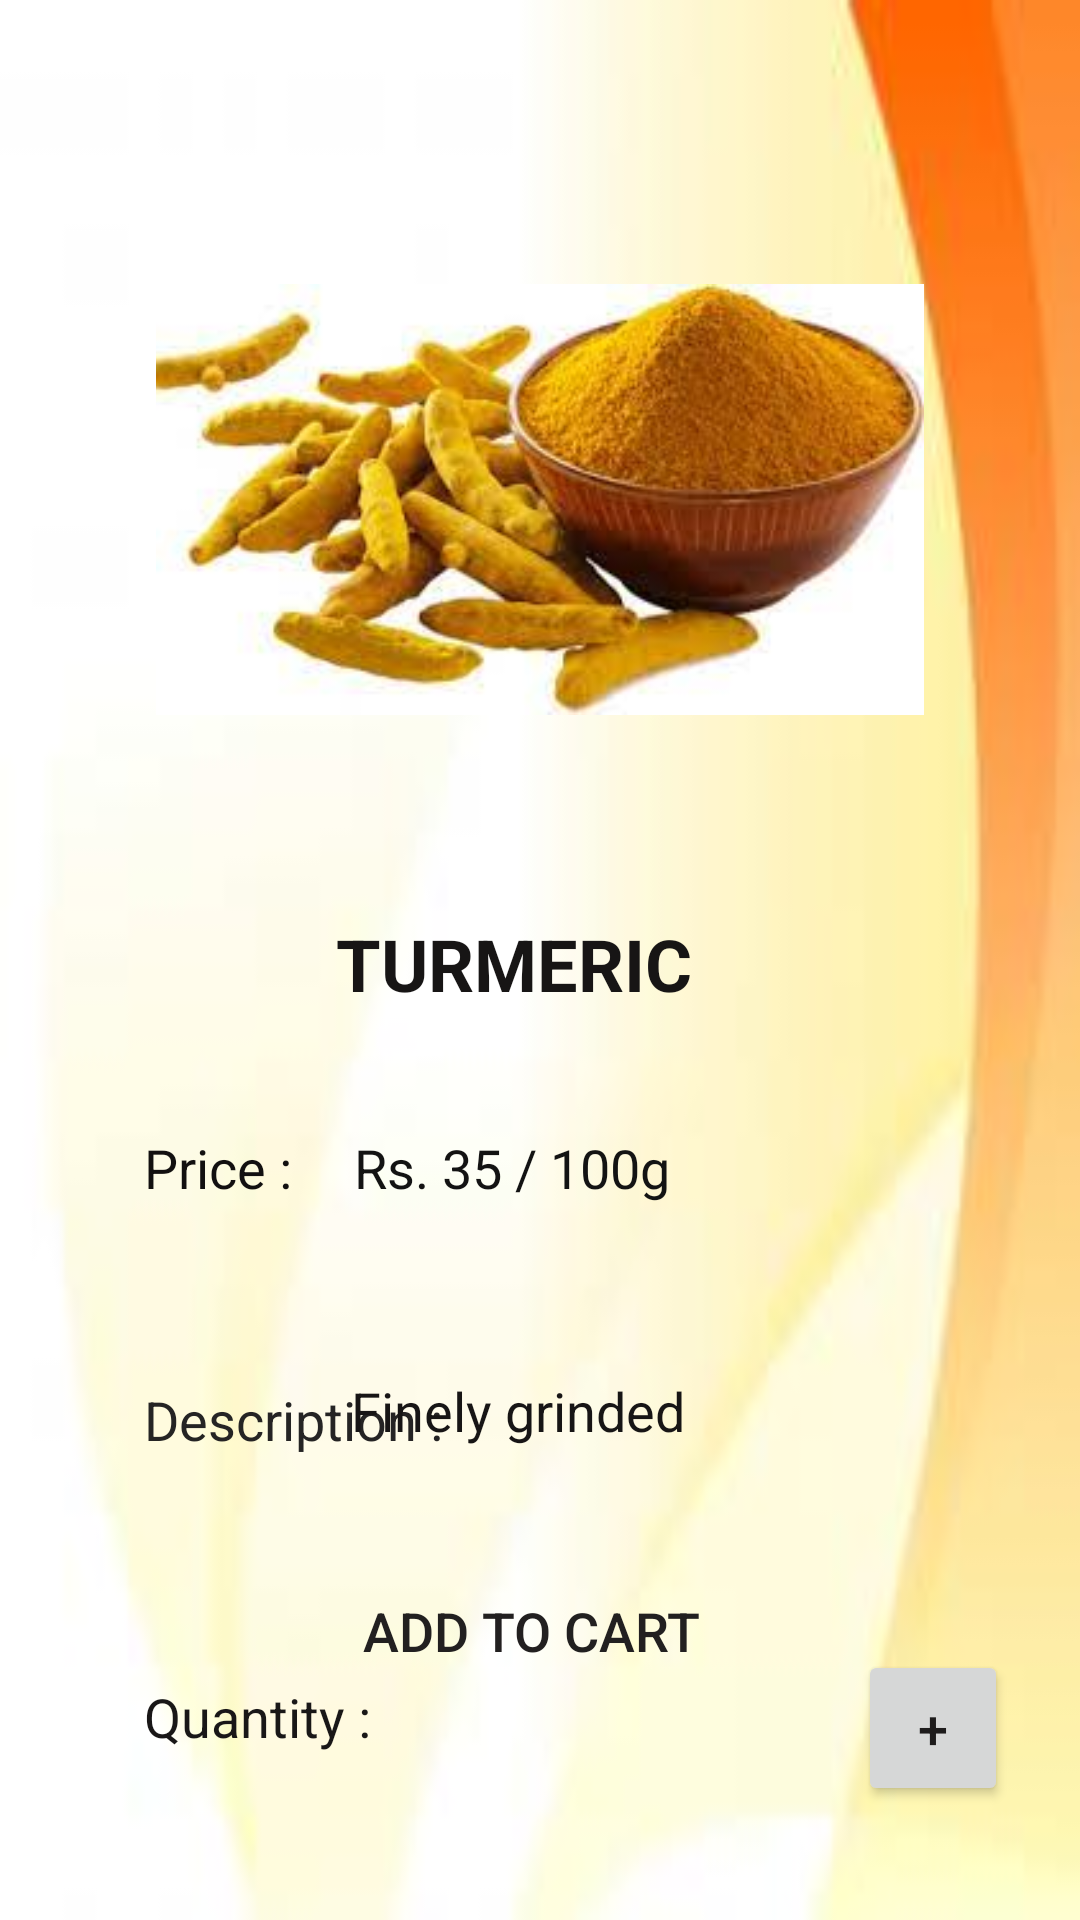

Write the Android layout XML for this screen, with the resource values it uses.
<!-- AndroidManifest.xml: application theme Theme.FreshMart -->
<!-- res/layout/activity_turmeric.xml -->
<?xml version="1.0" encoding="utf-8"?>
<androidx.constraintlayout.widget.ConstraintLayout xmlns:android="http://schemas.android.com/apk/res/android"
    xmlns:app="http://schemas.android.com/apk/res-auto"
    xmlns:tools="http://schemas.android.com/tools"
    android:layout_width="match_parent"
    android:layout_height="match_parent"
    android:background="@drawable/bgpic2"
    tools:context=".Turmeric">

    <ImageView
        android:id="@+id/imageView3"
        android:layout_width="256dp"
        android:layout_height="237dp"
        android:layout_marginTop="48dp"
        app:layout_constraintEnd_toEndOf="parent"
        app:layout_constraintStart_toStartOf="parent"
        app:layout_constraintTop_toTopOf="parent"
        app:srcCompat="@drawable/turmeric" />

    <TextView
        android:id="@+id/productName"
        android:layout_width="137dp"
        android:layout_height="44dp"
        android:layout_marginTop="20dp"
        android:text="TURMERIC"
        android:textColor="#171515"
        android:textSize="24sp"
        android:textStyle="bold"
        app:layout_constraintEnd_toEndOf="@+id/imageView3"
        app:layout_constraintHorizontal_bias="0.504"
        app:layout_constraintStart_toStartOf="@+id/imageView3"
        app:layout_constraintTop_toBottomOf="@+id/imageView3" />

    <TextView
        android:id="@+id/productPrice"
        android:layout_width="156dp"
        android:layout_height="48dp"
        android:layout_marginStart="48dp"
        android:layout_marginLeft="48dp"
        android:layout_marginTop="92dp"
        android:text="Price : "
        android:textColor="#121010"
        android:textSize="18sp"
        app:layout_constraintStart_toStartOf="parent"
        app:layout_constraintTop_toBottomOf="@+id/imageView3" />

    <TextView
        android:id="@+id/textView9"
        android:layout_width="151dp"
        android:layout_height="47dp"
        android:layout_marginStart="48dp"
        android:layout_marginLeft="48dp"
        android:layout_marginTop="36dp"
        android:text="Description : "
        android:textColor="#252424"
        android:textSize="18sp"
        app:layout_constraintStart_toStartOf="parent"
        app:layout_constraintTop_toBottomOf="@+id/productPrice" />

    <TextView
        android:id="@+id/productQty"
        android:layout_width="113dp"
        android:layout_height="52dp"
        android:layout_marginStart="48dp"
        android:layout_marginLeft="48dp"
        android:layout_marginTop="52dp"
        android:text="Quantity : "
        android:textColor="#191717"
        android:textSize="18sp"
        app:layout_constraintStart_toStartOf="parent"
        app:layout_constraintTop_toBottomOf="@+id/textView9" />

    <Button
        android:id="@+id/btnCart"
        android:layout_width="242dp"
        android:layout_height="57dp"
        android:layout_marginBottom="68dp"
        android:background="@drawable/button_design"
        android:text="ADD TO CART"
        android:textColor="#222020"
        android:textSize="18sp"
        app:cornerRadius="100dp"
        app:layout_constraintBottom_toBottomOf="parent"
        app:layout_constraintEnd_toEndOf="parent"
        app:layout_constraintHorizontal_bias="0.475"
        app:layout_constraintStart_toStartOf="parent" />

    <TextView
        android:id="@+id/textView11"
        android:layout_width="243dp"
        android:layout_height="68dp"
        android:layout_marginStart="124dp"
        android:layout_marginLeft="124dp"
        android:layout_marginTop="44dp"
        android:text="Finely grinded"
        android:textColor="#171515"
        android:textSize="18sp"
        app:layout_constraintEnd_toEndOf="parent"
        app:layout_constraintHorizontal_bias="1.0"
        app:layout_constraintStart_toEndOf="@+id/textView9"
        app:layout_constraintTop_toBottomOf="@+id/textView12" />

    <TextView
        android:id="@+id/textView12"
        android:layout_width="194dp"
        android:layout_height="37dp"
        android:layout_marginTop="92dp"
        android:layout_marginEnd="48dp"
        android:layout_marginRight="48dp"
        android:text="Rs. 35 / 100g"
        android:textColor="#131313"
        android:textSize="18sp"
        app:layout_constraintEnd_toEndOf="parent"
        app:layout_constraintTop_toBottomOf="@+id/imageView3" />

    <Button
        android:id="@+id/btnDecrement"
        android:layout_width="60dp"
        android:layout_height="55dp"
        android:layout_marginTop="24dp"
        android:text="-"
        android:textColor="#1B1A1A"
        android:textSize="18sp"
        app:cornerRadius="100dp"
        app:layout_constraintBottom_toTopOf="@+id/btnCart"
        app:layout_constraintStart_toStartOf="@+id/textView11"
        app:layout_constraintTop_toBottomOf="@+id/textView11"
        app:layout_constraintVertical_bias="0.0" />

    <EditText
        android:id="@+id/qtyvalue"
        android:layout_width="64dp"
        android:layout_height="42dp"
        android:ems="10"
        android:inputType="textPersonName"
        app:layout_constraintBottom_toTopOf="@+id/btnCart"
        app:layout_constraintEnd_toStartOf="@+id/btnIncrement"
        app:layout_constraintHorizontal_bias="0.533"
        app:layout_constraintStart_toEndOf="@+id/btnDecrement"
        app:layout_constraintTop_toBottomOf="@+id/textView11"
        app:layout_constraintVertical_bias="0.613" />

    <Button
        android:id="@+id/btnIncrement"
        android:layout_width="50dp"
        android:layout_height="52dp"
        android:layout_marginTop="24dp"
        android:layout_marginEnd="24dp"
        android:layout_marginRight="24dp"
        android:text="+"
        android:textColor="#1E1C1C"
        android:textSize="18sp"
        app:layout_constraintEnd_toEndOf="parent"
        app:layout_constraintTop_toBottomOf="@+id/textView11" />

</androidx.constraintlayout.widget.ConstraintLayout>
<!-- resources referenced by this layout -->
<resources>
  <!-- drawable bgpic2: jpg bitmap (drawable-v24, 2941 bytes) -->
  <!-- drawable turmeric: jpg bitmap (drawable-v24, 8518 bytes) -->
  <style name="Theme.FreshMart" parent="Theme.AppCompat.Light.DarkActionBar">
          
          <item name="colorPrimary">@color/teal_200</item>
          <item name="colorPrimaryVariant">@color/teal_700</item>
          <item name="colorOnPrimary">@color/white</item>
          
          <item name="colorSecondary">@color/teal_200</item>
          <item name="colorSecondaryVariant">@color/teal_700</item>
          <item name="colorOnSecondary">@color/black</item>
          
          <item name="android:statusBarColor" tools:targetApi="l">?attr/colorPrimaryVariant</item>
          
      </style>
  <color name="teal_200">#FF03DAC5</color>
  <color name="teal_700">#FF018786</color>
  <color name="white">#FFFFFFFF</color>
  <color name="black">#FF000000</color>
</resources>
